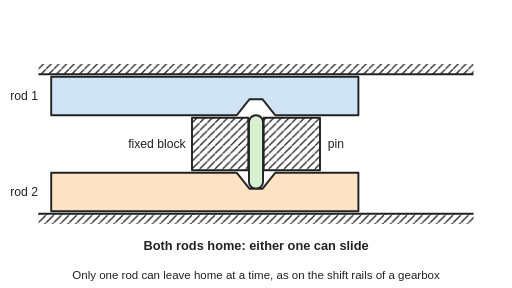
t = 0.00 s
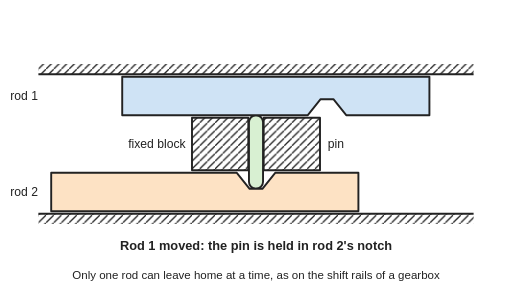
t = 1.00 s
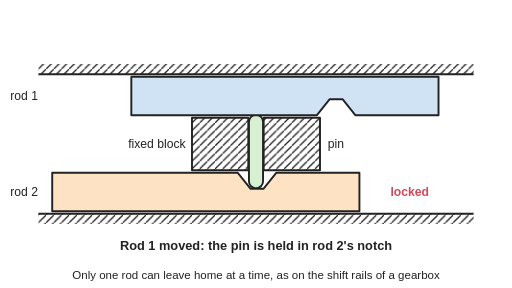
t = 1.98 s
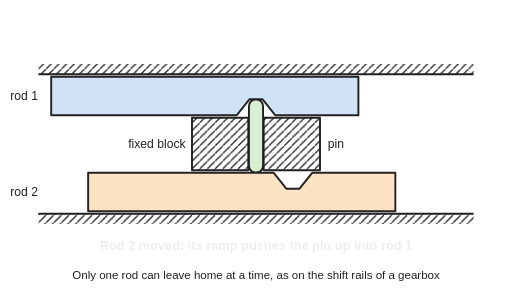
t = 3.03 s
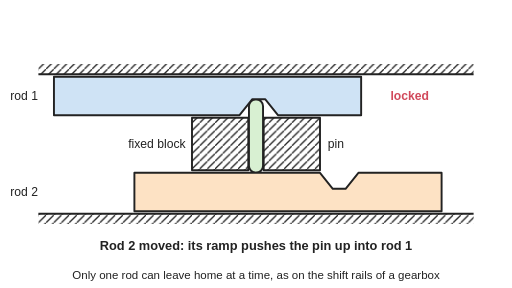
t = 4.00 s
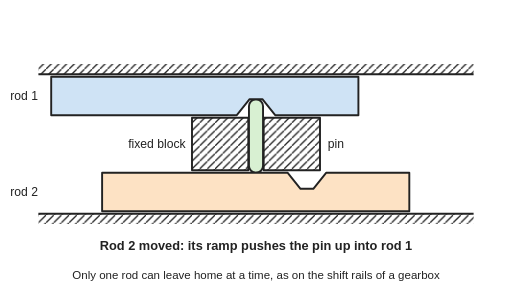
t = 4.60 s

The animated SVG that drew these frames (rendered in a browser with its animation timeline set to each time). Animation: 8 SMIL elements (animate=6,animateTransform=2); one cycle of 6.00 s, repeats indefinitely.

<svg xmlns="http://www.w3.org/2000/svg" viewBox="0 0 800 450" width="800" height="450" role="img">
<title>A mechanical interlock: two sliding rods each have a notch, and a pin in a hole in the fixed block between them; in the animation rod 1 slides and holds the pin in rod 2's notch so rod 2 is locked, then rod 1 returns and rod 2 slides, its ramp pushing the pin up into rod 1's notch so rod 1 is locked.</title>
<rect width="800" height="450" fill="#ffffff"/>
<defs><marker id="ah" viewBox="0 0 10 10" refX="8" refY="5" markerWidth="5" markerHeight="5" orient="auto-start-reverse"><path d="M0,0 L10,5 L0,10 z" fill="#d1495b"/></marker><pattern id="hatch" width="12" height="12" patternUnits="userSpaceOnUse"><path d="M0,12 L12,0" stroke="#222" stroke-width="2"/></pattern></defs>
<g stroke="#222" stroke-width="3" stroke-linejoin="round">
<rect x="60" y="100" width="680" height="16" fill="url(#hatch)" stroke="none"/><line x1="60" y1="116" x2="740" y2="116"/><rect x="60" y="334" width="680" height="16" fill="url(#hatch)" stroke="none"/><line x1="60" y1="334" x2="740" y2="334"/>
<rect x="300" y="184" width="88" height="82" fill="url(#hatch)"/><rect x="412" y="184" width="88" height="82" fill="url(#hatch)"/>
<rect x="389" y="180" width="22" height="115" rx="11" fill="#d8f0d2"><animate attributeName="y" dur="6s" repeatCount="indefinite" keyTimes="0;0.0167;0.0333;0.05;0.0667;0.0833;0.1;0.1167;0.1333;0.15;0.1667;0.1833;0.2;0.2167;0.2333;0.25;0.2667;0.2833;0.3;0.3167;0.3333;0.35;0.3667;0.3833;0.4;0.4167;0.4333;0.45;0.4667;0.4833;0.5;0.5167;0.5333;0.55;0.5667;0.5833;0.6;0.6167;0.6333;0.65;0.6667;0.6833;0.7;0.7167;0.7333;0.75;0.7667;0.7833;0.8;0.8167;0.8333;0.85;0.8667;0.8833;0.9;0.9167;0.9333;0.95;0.9667;0.9833;1" values="180;180;180;180;180;180;180;180;180;180;180;180;180;180;177.2;177.2;180;180;177.2;177.2;180;180;180;180;180;180;180;180;174.5;155;155;155;155;155;155;155;155;155;155;155;155;155;155;155;155;155;155;155;155;174.5;180;180;180;180;180;180;180;180;180;180;180"/></rect>
<g><animateTransform attributeName="transform" type="translate" dur="6s" repeatCount="indefinite" keyTimes="0;0.0167;0.0333;0.05;0.0667;0.0833;0.1;0.1167;0.1333;0.15;0.1667;0.1833;0.2;0.2167;0.2333;0.25;0.2667;0.2833;0.3;0.3167;0.3333;0.35;0.3667;0.3833;0.4;0.4167;0.4333;0.45;0.4667;0.4833;0.5;0.5167;0.5333;0.55;0.5667;0.5833;0.6;0.6167;0.6333;0.65;0.6667;0.6833;0.7;0.7167;0.7333;0.75;0.7667;0.7833;0.8;0.8167;0.8333;0.85;0.8667;0.8833;0.9;0.9167;0.9333;0.95;0.9667;0.9833;1" values="0 0;0 0;0 0;0 0;0 0;4.9 0;19 0;40.1 0;65 0;89.9 0;111 0;125.1 0;130 0;130 0;130 0;130 0;130 0;130 0;130 0;130 0;123.6 0;105.5 0;79.5 0;50.5 0;24.5 0;6.4 0;0 0;0 0;0 0;0 0;0 0;0 0;0 0;0 0;0 0;0.7 0;4.3 0;4.3 0;0.7 0;0.7 0;4.3 0;4.3 0;0.7 0;0 0;0 0;0 0;0 0;0 0;0 0;0 0;0 0;0 0;0 0;0 0;0 0;0 0;0 0;0 0;0 0;0 0;0 0"/><path d="M80,120 L560,120 L560,180 L430,180 L410,155 L390,155 L370,180 L80,180 Z" fill="#cfe3f5"/></g>
<g><animateTransform attributeName="transform" type="translate" dur="6s" repeatCount="indefinite" keyTimes="0;0.0167;0.0333;0.05;0.0667;0.0833;0.1;0.1167;0.1333;0.15;0.1667;0.1833;0.2;0.2167;0.2333;0.25;0.2667;0.2833;0.3;0.3167;0.3333;0.35;0.3667;0.3833;0.4;0.4167;0.4333;0.45;0.4667;0.4833;0.5;0.5167;0.5333;0.55;0.5667;0.5833;0.6;0.6167;0.6333;0.65;0.6667;0.6833;0.7;0.7167;0.7333;0.75;0.7667;0.7833;0.8;0.8167;0.8333;0.85;0.8667;0.8833;0.9;0.9167;0.9333;0.95;0.9667;0.9833;1" values="0 0;0 0;0 0;0 0;0 0;0 0;0 0;0 0;0 0;0 0;0 0;0 0;0 0;0.7 0;4.3 0;4.3 0;0.7 0;0.7 0;4.3 0;4.3 0;0.7 0;0 0;0 0;0 0;0 0;0 0;0 0;0 0;6.4 0;24.5 0;50.5 0;79.5 0;105.5 0;123.6 0;130 0;130 0;130 0;130 0;130 0;130 0;130 0;130 0;130 0;130 0;123.6 0;105.5 0;79.5 0;50.5 0;24.5 0;6.4 0;0 0;0 0;0 0;0 0;0 0;0 0;0 0;0 0;0 0;0 0;0 0"/><path d="M80,270 L370,270 L390,295 L410,295 L430,270 L560,270 L560,330 L80,330 Z" fill="#fde2c4"/></g>
</g>
<g font-family="Arial, Helvetica, sans-serif" font-size="19" fill="#222">
<text x="16" y="157">rod 1</text><text x="16" y="307">rod 2</text>
<text x="290" y="231" text-anchor="end">fixed block</text>
<text x="512" y="231">pin</text>
<text x="610" y="157" fill="#d1495b" font-weight="bold" opacity="0"><animate attributeName="opacity" dur="6s" repeatCount="indefinite" keyTimes="0;0.0167;0.0333;0.05;0.0667;0.0833;0.1;0.1167;0.1333;0.15;0.1667;0.1833;0.2;0.2167;0.2333;0.25;0.2667;0.2833;0.3;0.3167;0.3333;0.35;0.3667;0.3833;0.4;0.4167;0.4333;0.45;0.4667;0.4833;0.5;0.5167;0.5333;0.55;0.5667;0.5833;0.6;0.6167;0.6333;0.65;0.6667;0.6833;0.7;0.7167;0.7333;0.75;0.7667;0.7833;0.8;0.8167;0.8333;0.85;0.8667;0.8833;0.9;0.9167;0.9333;0.95;0.9667;0.9833;1" values="0;0;0;0;0;0;0;0;0;0;0;0;0;0;0;0;0;0;0;0;0;0;0;0;0;0;0;0;0;0;0;0;0;0;0;1;1;1;1;1;1;1;1;0;0;0;0;0;0;0;0;0;0;0;0;0;0;0;0;0;0"/>locked</text>
<text x="610" y="307" fill="#d1495b" font-weight="bold" opacity="0"><animate attributeName="opacity" dur="6s" repeatCount="indefinite" keyTimes="0;0.0167;0.0333;0.05;0.0667;0.0833;0.1;0.1167;0.1333;0.15;0.1667;0.1833;0.2;0.2167;0.2333;0.25;0.2667;0.2833;0.3;0.3167;0.3333;0.35;0.3667;0.3833;0.4;0.4167;0.4333;0.45;0.4667;0.4833;0.5;0.5167;0.5333;0.55;0.5667;0.5833;0.6;0.6167;0.6333;0.65;0.6667;0.6833;0.7;0.7167;0.7333;0.75;0.7667;0.7833;0.8;0.8167;0.8333;0.85;0.8667;0.8833;0.9;0.9167;0.9333;0.95;0.9667;0.9833;1" values="0;0;0;0;0;0;0;0;0;0;0;0;0;1;1;1;1;1;1;1;1;0;0;0;0;0;0;0;0;0;0;0;0;0;0;0;0;0;0;0;0;0;0;0;0;0;0;0;0;0;0;0;0;0;0;0;0;0;0;0;0"/>locked</text>
<g text-anchor="middle" font-size="20" font-weight="bold"><text x="400" y="390" opacity="1"><animate attributeName="opacity" dur="6s" repeatCount="indefinite" keyTimes="0;0.0167;0.0333;0.05;0.0667;0.0833;0.1;0.1167;0.1333;0.15;0.1667;0.1833;0.2;0.2167;0.2333;0.25;0.2667;0.2833;0.3;0.3167;0.3333;0.35;0.3667;0.3833;0.4;0.4167;0.4333;0.45;0.4667;0.4833;0.5;0.5167;0.5333;0.55;0.5667;0.5833;0.6;0.6167;0.6333;0.65;0.6667;0.6833;0.7;0.7167;0.7333;0.75;0.7667;0.7833;0.8;0.8167;0.8333;0.85;0.8667;0.8833;0.9;0.9167;0.9333;0.95;0.9667;0.9833;1" values="1;1;1;1;1;0.5;0;0;0;0;0;0;0;0;0;0;0;0;0;0;0;0;0;0;0;0;0.5;1;0.8;0;0;0;0;0;0;0;0;0;0;0;0;0;0;0;0;0;0;0;0;0;0.1;0.9;1;1;1;1;1;1;1;1;1"/>Both rods home: either one can slide</text><text x="400" y="390" opacity="0"><animate attributeName="opacity" dur="6s" repeatCount="indefinite" keyTimes="0;0.0167;0.0333;0.05;0.0667;0.0833;0.1;0.1167;0.1333;0.15;0.1667;0.1833;0.2;0.2167;0.2333;0.25;0.2667;0.2833;0.3;0.3167;0.3333;0.35;0.3667;0.3833;0.4;0.4167;0.4333;0.45;0.4667;0.4833;0.5;0.5167;0.5333;0.55;0.5667;0.5833;0.6;0.6167;0.6333;0.65;0.6667;0.6833;0.7;0.7167;0.7333;0.75;0.7667;0.7833;0.8;0.8167;0.8333;0.85;0.8667;0.8833;0.9;0.9167;0.9333;0.95;0.9667;0.9833;1" values="0;0;0;0;0;0;0;0.2;0.8;1;1;1;1;1;1;1;1;1;1;1;1;1;1;1;0.7;0.3;0;0;0;0;0;0;0;0;0;0;0;0;0;0;0;0;0;0;0;0;0;0;0;0;0;0;0;0;0;0;0;0;0;0;0"/>Rod 1 moved: the pin is held in rod 2's notch</text><text x="400" y="390" opacity="0"><animate attributeName="opacity" dur="6s" repeatCount="indefinite" keyTimes="0;0.0167;0.0333;0.05;0.0667;0.0833;0.1;0.1167;0.1333;0.15;0.1667;0.1833;0.2;0.2167;0.2333;0.25;0.2667;0.2833;0.3;0.3167;0.3333;0.35;0.3667;0.3833;0.4;0.4167;0.4333;0.45;0.4667;0.4833;0.5;0.5167;0.5333;0.55;0.5667;0.5833;0.6;0.6167;0.6333;0.65;0.6667;0.6833;0.7;0.7167;0.7333;0.75;0.7667;0.7833;0.8;0.8167;0.8333;0.85;0.8667;0.8833;0.9;0.9167;0.9333;0.95;0.9667;0.9833;1" values="0;0;0;0;0;0;0;0;0;0;0;0;0;0;0;0;0;0;0;0;0;0;0;0;0;0;0;0;0;0;0;0.3;0.8;1;1;1;1;1;1;1;1;1;1;1;1;1;1;1;0.7;0.2;0;0;0;0;0;0;0;0;0;0;0"/>Rod 2 moved: its ramp pushes the pin up into rod 1</text></g>
<text x="400" y="436" font-size="18" text-anchor="middle">Only one rod can leave home at a time, as on the shift rails of a gearbox</text>
</g>
</svg>
